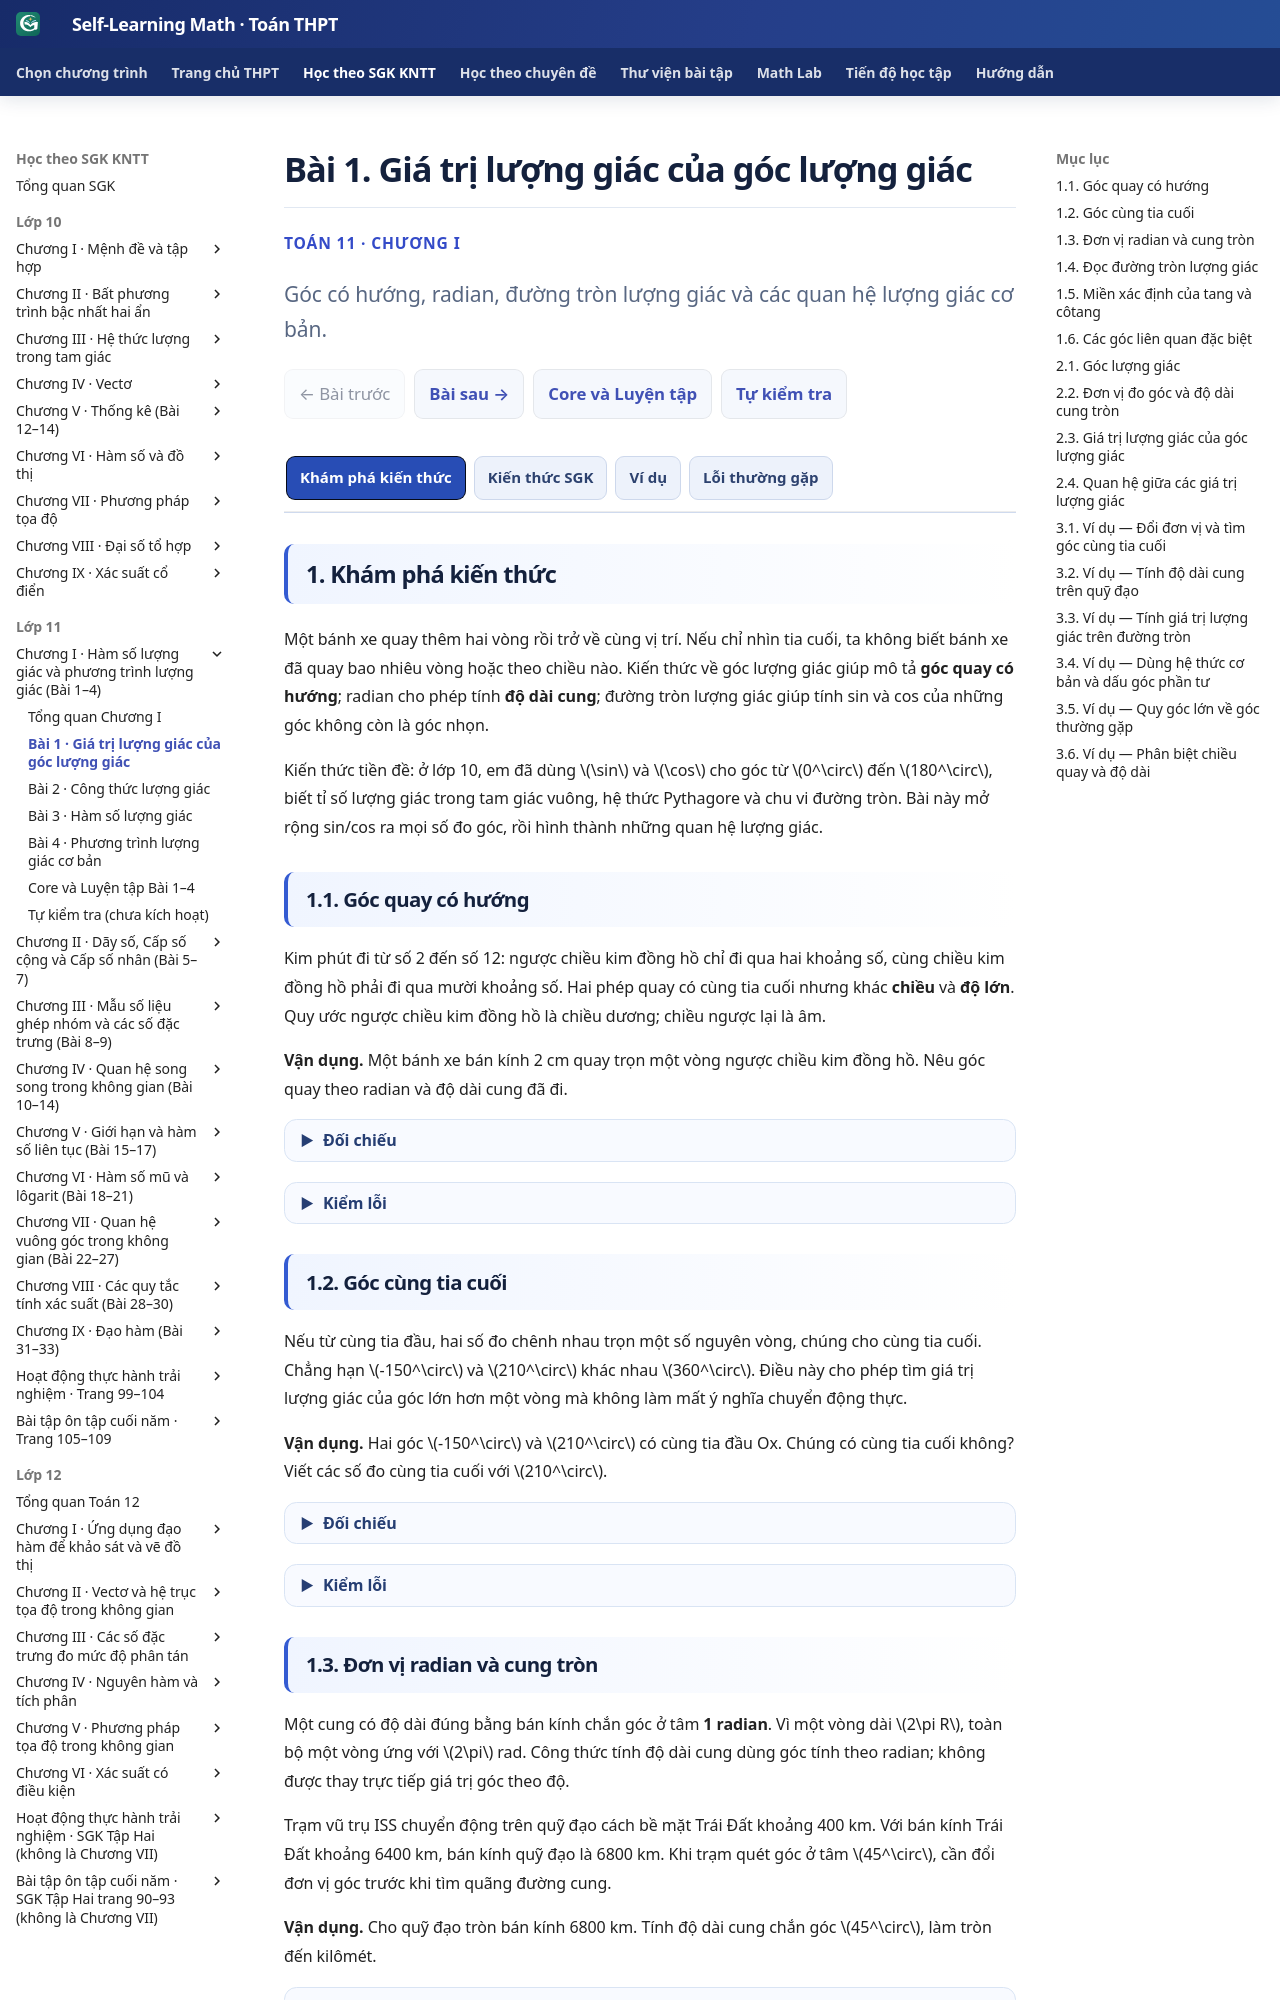

repository: TMA2015/self-learning-math · page: thpt-preview/sgk/lop-11/chuong-i/bai-1/index.html · generator: mkdocs

# Bài 1. Giá trị lượng giác của góc lượng giác

<style>
/* Scoped to the G11 B01 canonical first-try marker; shared CSS untouched. */
.md-typeset:has([data-thpt-first-try-id^="THPT-G11-CHI-TRY01"]) .thpt-r4-knowledge-conclusion.thpt-r4-concept-card{background:#e8f7f2;border-color:#a9dccc;border-left-color:#087d69;color:#174137}
.md-typeset:has([data-thpt-first-try-id^="THPT-G11-CHI-TRY01"]) .thpt-r4-knowledge-conclusion.thpt-r4-rule-card{background:#eaf1fc;border-color:#a5bee5;border-left-color:#4879c2;color:#193d66}
[data-md-color-scheme="slate"] .md-typeset:has([data-thpt-first-try-id^="THPT-G11-CHI-TRY01"]) .thpt-r4-knowledge-conclusion.thpt-r4-concept-card{background:#193d36;border-color:#447e70;border-left-color:#76dfc7;color:#e9fff7}
[data-md-color-scheme="slate"] .md-typeset:has([data-thpt-first-try-id^="THPT-G11-CHI-TRY01"]) .thpt-r4-knowledge-conclusion.thpt-r4-rule-card{background:#203551;border-color:#45658a;border-left-color:#8cb4ed;color:#ecf5ff}

</style>

<script>
/* G11 B01 source-scoped Golden bridge: reuse the approved Golden presentation CSS,
   without altering the shared SGK route/assessment runtime or cloning a theme.
   Only classes and section-heading DOM are attached to this one lesson. */
(() => {
 "use strict";
 const mount=()=>{
  if(!/\/thpt-preview\/sgk\/lop-11\/chuong-i\/bai-1\/?$/.test(location.pathname))return;
  const article=document.querySelector(".md-content__inner");
  if(!article||article.dataset.g11B01Golden==="true"||
    !article.querySelector('.thpt-r4-screen[data-g11-b01-owner-g0g2="r01"]'))return;
  const tab=article.querySelector(":scope > .tabbed-set");
  const labels=[...(tab?.querySelectorAll(":scope > .tabbed-labels > label")||[])];
  const panes=[...(tab?.querySelectorAll(":scope > .tabbed-content > .tabbed-block")||[])];
  const radios=[...(tab?.querySelectorAll(':scope > input[type="radio"]')||[])];
  const names=["Khám phá kiến thức","Kiến thức SGK","Ví dụ","Lỗi thường gặp"];
  if(labels.length!==4||panes.length!==4||radios.length!==4||
     !labels.every((el,i)=>el.textContent.trim()===names[i]))return;
  const heading=["1. Khám phá kiến thức","2. Kiến thức SGK","3. Ví dụ",
   "4. Lỗi thường gặp và cách tự khắc phục"];
  article.classList.add("thpt-g10-knowledge-ap1","thpt-g10-chiv-golden");
  panes.forEach((pane,i)=>{
   if(pane.querySelector(":scope > h2.thpt-g10-section-heading"))return;
   const h=document.createElement("h2");
   h.className="thpt-g10-section-heading";
   h.textContent=heading[i];
   pane.prepend(h);
  });
  const sync=()=>labels.forEach((label,i)=>
   label.classList.toggle("slm-g10-active-tab",radios[i].checked));
  tab.addEventListener("change",sync);
  sync();
  article.dataset.g11B01Golden="true";
 };
 if(window.document$?.subscribe)window.document$.subscribe(mount);
 else if(document.readyState==="loading")document.addEventListener("DOMContentLoaded",mount);
 else mount();
})();
</script>

<div class="thpt-r4-screen" data-thpt-r4 data-g11-b01-owner-g0g2="r01">
<p class="thpt-r4-eyebrow">TOÁN 11 · CHƯƠNG I</p>
<p class="thpt-r4-lead">Góc có hướng, radian, đường tròn lượng giác và các quan hệ lượng giác cơ bản.</p>

<nav class="thpt-r4-lesson-tabs"><a href="../">Chương I</a><a href="../luyen-tap/">Core và Luyện tập</a><a href="../tu-kiem-tra-chuong/">Tự kiểm tra cuối chương</a></nav>
</div>

=== "Khám phá kiến thức"

    Một bánh xe quay thêm hai vòng rồi trở về cùng vị trí. Nếu chỉ nhìn tia cuối, ta không biết bánh xe đã quay bao nhiêu vòng hoặc theo chiều nào. Kiến thức về góc lượng giác giúp mô tả **góc quay có hướng**; radian cho phép tính **độ dài cung**; đường tròn lượng giác giúp tính sin và cos của những góc không còn là góc nhọn.

    Kiến thức tiền đề: ở lớp 10, em đã dùng \(\sin\) và \(\cos\) cho góc từ \(0^\circ\) đến \(180^\circ\), biết tỉ số lượng giác trong tam giác vuông, hệ thức Pythagore và chu vi đường tròn. Bài này mở rộng sin/cos ra mọi số đo góc, rồi hình thành những quan hệ lượng giác.

    ### 1.1. Góc quay có hướng

    Kim phút đi từ số 2 đến số 12: ngược chiều kim đồng hồ chỉ đi qua hai khoảng số, cùng chiều kim đồng hồ phải đi qua mười khoảng số. Hai phép quay có cùng tia cuối nhưng khác **chiều** và **độ lớn**. Quy ước ngược chiều kim đồng hồ là chiều dương; chiều ngược lại là âm.

    **Vận dụng.** Một bánh xe bán kính 2 cm quay trọn một vòng ngược chiều kim đồng hồ. Nêu góc quay theo radian và độ dài cung đã đi.

    <span data-ped-first-try="1" data-outcome-id="G11-B01-SIGNED_ROTATION" data-thpt-first-try-id="THPT-G11-CHI-TRY01" hidden></span>

    ??? question "Đối chiếu"

        <p><strong>Đáp án và lập luận:</strong> Góc quay \(+2\pi\) rad. Một vòng dài \(2\pi R\), nên với \(R=2\) cm, độ dài cung là \(4\pi\) cm. Tia cuối trùng tia đầu không có nghĩa là bánh xe đứng yên.</p>

    <span data-thpt-help-id="HELP-G11-CHI-TRY01" hidden></span>

    ??? tip "Kiểm lỗi"

        <p><strong>Lỗi cần kiểm:</strong> Đồng nhất tia cuối với tổng góc đã quay.</p>
        <p><strong>Bước 1:</strong> Xác định đề hỏi vị trí cuối hay tổng chuyển động.</p>
        <p><strong>Bước 2:</strong> Một vòng bằng \(2\pi\) rad và đi hết chu vi \(2\pi R\).</p>
        <p><strong>Bước 3:</strong> Giữ góc quay có dấu, nhưng quãng đường phải không âm.</p>
        <p><strong>Luyện tiếp:</strong> Chọn bài cùng kiến thức trong Core và Luyện tập; tự làm lại trước khi mở lời giải.</p>


    ### 1.2. Góc cùng tia cuối

    Nếu từ cùng tia đầu, hai số đo chênh nhau trọn một số nguyên vòng, chúng cho cùng tia cuối. Chẳng hạn \(-150^\circ\) và \(210^\circ\) khác nhau \(360^\circ\). Điều này cho phép tìm giá trị lượng giác của góc lớn hơn một vòng mà không làm mất ý nghĩa chuyển động thực.

    **Vận dụng.** Hai góc \(-150^\circ\) và \(210^\circ\) có cùng tia đầu Ox. Chúng có cùng tia cuối không? Viết các số đo cùng tia cuối với \(210^\circ\).

    <span data-ped-first-try="1" data-outcome-id="G11-B01-COTERMINAL" data-thpt-first-try-id="THPT-G11-CHI-TRY02" hidden></span>

    ??? question "Đối chiếu"

        <p><strong>Đáp án và lập luận:</strong> Có, vì \(210^\circ-(-150^\circ)=360^\circ\). Các góc cùng tia cuối có số đo \(210^\circ+k\cdot360^\circ\), \(k\in\mathbb Z\).</p>

    <span data-thpt-help-id="HELP-G11-CHI-TRY02" hidden></span>

    ??? tip "Kiểm lỗi"

        <p><strong>Lỗi cần kiểm:</strong> Không xét số nguyên âm trong công thức các góc cùng tia cuối.</p>
        <p><strong>Bước 1:</strong> Lấy hiệu hai số đo góc cùng đơn vị.</p>
        <p><strong>Bước 2:</strong> Kiểm hiệu có bằng một bội nguyên của \(360^\circ\) không.</p>
        <p><strong>Bước 3:</strong> Viết \(k\in\mathbb Z\), không hạn chế chỉ những góc dương.</p>
        <p><strong>Luyện tiếp:</strong> Chọn bài cùng kiến thức trong Core và Luyện tập; tự làm lại trước khi mở lời giải.</p>


    ### 1.3. Đơn vị radian và cung tròn

    Một cung có độ dài đúng bằng bán kính chắn góc ở tâm **1 radian**. Vì một vòng dài \(2\pi R\), toàn bộ một vòng ứng với \(2\pi\) rad. Công thức tính độ dài cung dùng góc tính theo radian; không được thay trực tiếp giá trị góc theo độ.

    Trạm vũ trụ ISS chuyển động trên quỹ đạo cách bề mặt Trái Đất khoảng 400 km. Với bán kính Trái Đất khoảng 6400 km, bán kính quỹ đạo là 6800 km. Khi trạm quét góc ở tâm \(45^\circ\), cần đổi đơn vị góc trước khi tìm quãng đường cung.

    **Vận dụng.** Cho quỹ đạo tròn bán kính 6800 km. Tính độ dài cung chắn góc \(45^\circ\), làm tròn đến kilômét.

    <span data-ped-first-try="1" data-outcome-id="G11-B01-ARC_LENGTH" data-thpt-first-try-id="THPT-G11-CHI-TRY03" hidden></span>

    ??? question "Đối chiếu"

        <p><strong>Đáp án và lập luận:</strong> Đổi \(45^\circ=\pi/4\) rad. Khi đó \(s=6800\cdot\pi/4=1700\pi\approx5341\) km. Đây là độ dài cung, không phải dây cung.</p>

    <span data-thpt-help-id="HELP-G11-CHI-TRY03" hidden></span>

    ??? tip "Kiểm lỗi"

        <p><strong>Lỗi cần kiểm:</strong> Nhân bán kính với số 45 trong công thức dành cho radian.</p>
        <p><strong>Bước 1:</strong> Đổi góc độ sang radian.</p>
        <p><strong>Bước 2:</strong> Dùng \(s=R|\alpha|\), đơn vị là km.</p>
        <p><strong>Bước 3:</strong> Kiểm cung một phần tám vòng thì dài đúng một phần tám chu vi.</p>
        <p><strong>Luyện tiếp:</strong> Chọn bài cùng kiến thức trong Core và Luyện tập; tự làm lại trước khi mở lời giải.</p>


    ### 1.4. Đọc đường tròn lượng giác

    Trong tam giác vuông, sin và cos của góc nhọn là những tỉ số giữa độ dài các cạnh. Muốn có sin và cos cho góc âm, góc tù hoặc góc quay hơn một vòng, ta dùng điểm \(M=(x;y)\) trên **đường tròn bán kính 1**: \(\cos\alpha=x\), \(\sin\alpha=y\).

    <figure class="thpt-r4-plot thpt-r4-probability-figure"><img src="../../../../../assets/images/thpt/THPT_G11_B01_UNIT_CIRCLE_5PI6_D5_R01.svg" loading="lazy" alt="Đường tròn lượng giác với góc 5π/6 ở góc phần tư II, hoành độ âm và tung độ dương"/><figcaption><strong>Hướng dẫn đọc hình:</strong> tìm trục Ox dương là tia đầu, điểm cuối M tại góc phần tư II. Hoành độ M cho cos, tung độ M cho sin; góc tham chiếu π/6 giúp tìm độ lớn, góc phần tư xác định dấu.</figcaption></figure>

    Trên hình, góc \(5\pi/6\) nằm ở góc phần tư II nên cos âm và sin dương. Để tính góc khác, em dùng **góc tham chiếu** cho độ lớn, sau đó gắn đúng dấu theo góc phần tư.

    **Vận dụng.** Tính \(\sin(7\pi/6)\), \(\cos(7\pi/6)\) và \(\tan(7\pi/6)\).

    <span data-ped-first-try="1" data-outcome-id="G11-B01-UNIT_CIRCLE" data-thpt-first-try-id="THPT-G11-CHI-TRY04" hidden></span>

    ??? question "Đối chiếu"

        <p><strong>Đáp án và lập luận:</strong> Góc \(7\pi/6\) thuộc góc phần tư III, có góc tham chiếu \(\pi/6\). Do đó \(\sin(7\pi/6)=-1/2\), \(\cos(7\pi/6)=-\sqrt3/2\), \(\tan(7\pi/6)=\sqrt3/3\).</p>

    <span data-thpt-help-id="HELP-G11-CHI-TRY04" hidden></span>

    ??? tip "Kiểm lỗi"

        <p><strong>Lỗi cần kiểm:</strong> Đúng góc tham chiếu nhưng quên dấu sin/cos của góc phần tư.</p>
        <p><strong>Bước 1:</strong> Xác định góc phần tư của điểm cuối.</p>
        <p><strong>Bước 2:</strong> Lấy trị tuyệt đối sin/cos từ \(\pi/6\), sau đó gắn dấu.</p>
        <p><strong>Bước 3:</strong> Chỉ tính tan khi cos khác 0; kiểm dấu tan bằng dấu tỉ số.</p>
        <p><strong>Luyện tiếp:</strong> Chọn bài cùng kiến thức trong Core và Luyện tập; tự làm lại trước khi mở lời giải.</p>


    ### 1.5. Miền xác định của tang và côtang

    Tang là tỉ số sin/cos; côtang là cos/sin. Khi điểm cuối nằm trên trục Oy, cos bằng 0 nên tan không xác định; khi điểm nằm trên trục Ox, sin bằng 0 nên cot không xác định. Không được coi “không xác định” là bằng 0.

    **Vận dụng.** Với \(\alpha=3\pi/2\), xác định \(\sin\alpha,\cos\alpha\); xét sự tồn tại của \(\tan\alpha,\cot\alpha\).

    <span data-ped-first-try="1" data-outcome-id="G11-B01-TRIG_DOMAIN" data-thpt-first-try-id="THPT-G11-CHI-TRY05" hidden></span>

    ??? question "Đối chiếu"

        <p><strong>Đáp án và lập luận:</strong> Điểm cuối \((0;-1)\) nên \(\sin\alpha=-1\), \(\cos\alpha=0\). Tang không xác định vì mẫu cos bằng 0; côtang bằng \(0/(-1)=0\).</p>

    <span data-thpt-help-id="HELP-G11-CHI-TRY05" hidden></span>

    ??? tip "Kiểm lỗi"

        <p><strong>Lỗi cần kiểm:</strong> Nhầm giá trị bằng 0 với phép chia không xác định.</p>
        <p><strong>Bước 1:</strong> Viết công thức của tan và cot dưới dạng phân số.</p>
        <p><strong>Bước 2:</strong> Kiểm mẫu từng phân số trước khi tính.</p>
        <p><strong>Bước 3:</strong> Đối chiếu vị trí điểm cuối trên trục Oy âm.</p>
        <p><strong>Luyện tiếp:</strong> Chọn bài cùng kiến thức trong Core và Luyện tập; tự làm lại trước khi mở lời giải.</p>


    ### 1.6. Các góc liên quan đặc biệt

    Từ đối xứng trên đường tròn đơn vị, ta tìm nhanh sin/cos của các góc đối, bù, phụ và hơn kém \(\pi\). Cần xác định đúng loại góc trước khi sử dụng dấu.

    **Vận dụng.** Tính \(\sin(-\pi/6)\) và \(\cos(\pi-\pi/6)\) dựa vào góc chuẩn \(\pi/6\).

    <span data-ped-first-try="1" data-outcome-id="G11-B01-RELATED_ANGLES" data-thpt-first-try-id="THPT-G11-CHI-TRY06" hidden></span>

    ??? question "Đối chiếu"

        <p><strong>Đáp án và lập luận:</strong> Với góc đối: \(\sin(-\pi/6)=-\sin(\pi/6)=-1/2\). Với góc bù: \(\cos(\pi-\pi/6)=-\cos(\pi/6)=-\sqrt3/2\).</p>

    <span data-thpt-help-id="HELP-G11-CHI-TRY06" hidden></span>

    ??? tip "Kiểm lỗi"

        <p><strong>Lỗi cần kiểm:</strong> Áp dụng quy tắc cùng dấu cho góc đối và góc bù.</p>
        <p><strong>Bước 1:</strong> Nhận diện một góc đối và một góc bù.</p>
        <p><strong>Bước 2:</strong> Tìm tọa độ điểm đối xứng để xác định đại lượng đổi dấu.</p>
        <p><strong>Bước 3:</strong> Kiểm góc cuối và dấu kết quả trên đường tròn lượng giác.</p>
        <p><strong>Luyện tiếp:</strong> Chọn bài cùng kiến thức trong Core và Luyện tập; tự làm lại trước khi mở lời giải.</p>



=== "Kiến thức SGK"

    ### 2.1. Góc lượng giác

    Một góc hình học cho biết độ mở giữa hai tia, còn một góc lượng giác mô tả phép quay từ tia đầu đến tia cuối theo **một chiều xác định**. Hai phép quay có thể cùng tia cuối nhưng khác chiều và khác số vòng. Để hiểu đúng số đo, trước hết xác định tia đầu, tia cuối, chiều quay.
